The GitHub repository T3rrybl3/peach-onion-classifier contains a labelled image folder "dataset_stratified_split" with 3 categories: brown onion, purple onion, peach. Examples follow, each with its label.

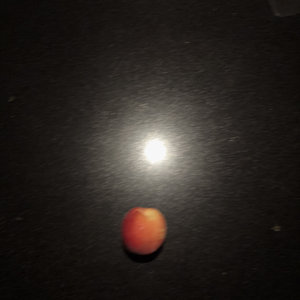
Label: peach

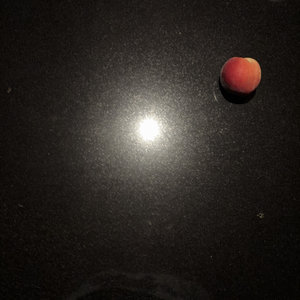
Label: peach

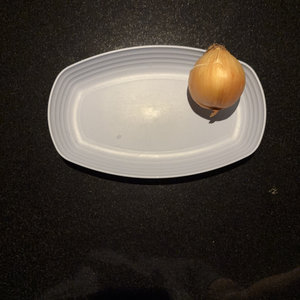
Label: brown onion

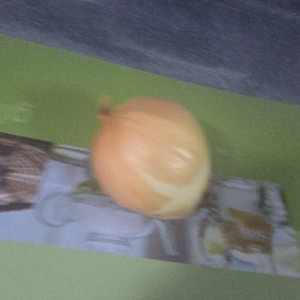
Label: brown onion

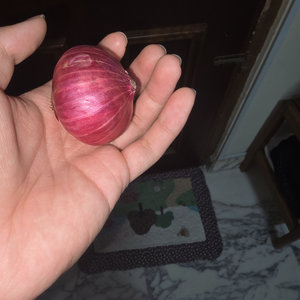
Label: purple onion

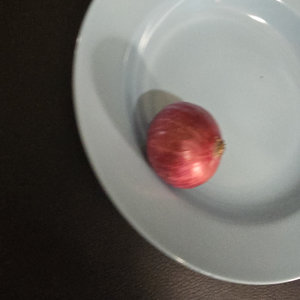
Label: purple onion
